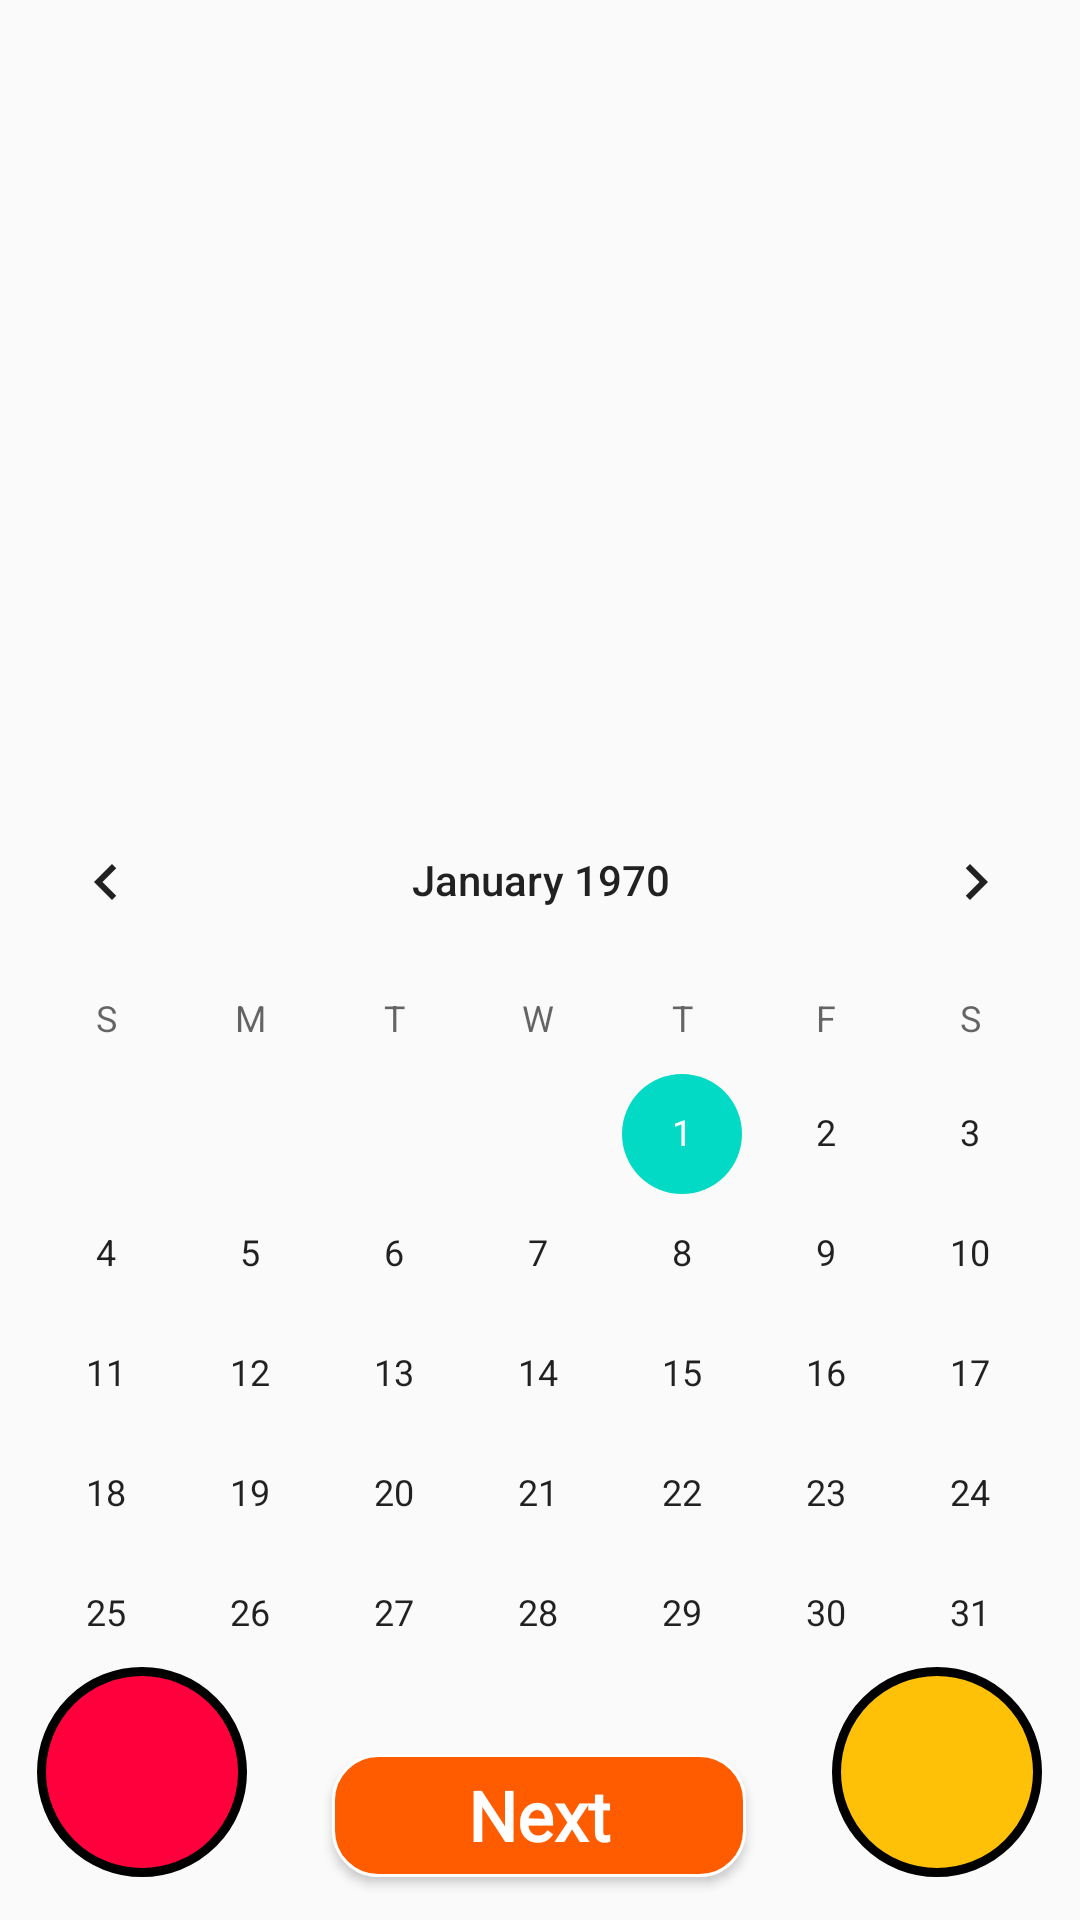

Here is an Android app screen rendered from its layout file. Give the layout XML and the strings, colors and styles it references.
<!-- AndroidManifest.xml: application theme Theme.Reasy -->
<!-- res/layout/activity_calendar_page.xml -->
<?xml version="1.0" encoding="utf-8"?>
<androidx.constraintlayout.widget.ConstraintLayout xmlns:android="http://schemas.android.com/apk/res/android"
    xmlns:app="http://schemas.android.com/apk/res-auto"
    xmlns:tools="http://schemas.android.com/tools"
    android:layout_width="match_parent"
    android:layout_height="match_parent"
    tools:context=".calendar_page"
    tools:layout_editor_absoluteX="0dp"
    tools:layout_editor_absoluteY="0dp">

    <TextView
        android:id="@+id/textView21"
        android:layout_width="70dp"
        android:layout_height="70dp"
        android:background="@drawable/point"
        android:gravity="center_horizontal|center_vertical"
        android:textColor="#FFFFFF"
        android:textSize="20dp"
        app:layout_constraintBottom_toBottomOf="parent"
        app:layout_constraintEnd_toEndOf="parent"
        app:layout_constraintHorizontal_bias="0.043"
        app:layout_constraintStart_toStartOf="parent"
        app:layout_constraintTop_toTopOf="parent"
        app:layout_constraintVertical_bias="0.975" />

    <TextView
        android:id="@+id/textView22"
        android:layout_width="70dp"
        android:layout_height="70dp"
        android:background="@drawable/balance"
        android:gravity="center_horizontal|center_vertical"
        android:textColor="#FFFFFF"
        android:textSize="20dp"
        app:layout_constraintBottom_toBottomOf="parent"
        app:layout_constraintEnd_toEndOf="parent"
        app:layout_constraintHorizontal_bias="0.956"
        app:layout_constraintStart_toStartOf="parent"
        app:layout_constraintTop_toTopOf="parent"
        app:layout_constraintVertical_bias="0.975" />

    <TextView
        android:id="@+id/warning"
        android:layout_width="241dp"
        android:layout_height="39dp"
        android:fontFamily="@font/seoulhangang_cbl_regular"
        android:gravity="center"
        android:paddingLeft="10dp"
        android:textColor="#000000"
        android:textSize="16dp"
        app:layout_constraintBottom_toBottomOf="parent"
        app:layout_constraintEnd_toEndOf="parent"
        app:layout_constraintStart_toStartOf="parent"
        app:layout_constraintTop_toTopOf="parent"
        app:layout_constraintVertical_bias="0.917" />

    <Button
        android:id="@+id/bookb"
        android:layout_width="138dp"
        android:layout_height="41dp"
        android:background="@drawable/orange_button"
        android:fontFamily="@font/seoulhangang_cbl_regular"
        android:onClick="show"
        android:text="Next"
        android:textAllCaps="false"
        android:textColor="#ffffff"
        android:textSize="23dp"
        android:textStyle="bold"
        app:layout_constraintBottom_toBottomOf="parent"
        app:layout_constraintEnd_toEndOf="parent"
        app:layout_constraintHorizontal_bias="0.498"
        app:layout_constraintStart_toStartOf="parent"
        app:layout_constraintTop_toTopOf="parent"
        app:layout_constraintVertical_bias="0.976" />

    <TextView
        android:id="@+id/sname"
        android:layout_width="404dp"
        android:layout_height="40dp"
        android:fontFamily="@font/seoulhangang_cbl_regular"
        android:gravity="center"
        android:textColor="#000000"
        android:textSize="30dp"
        app:layout_constraintBottom_toBottomOf="parent"
        app:layout_constraintEnd_toEndOf="parent"
        app:layout_constraintHorizontal_bias="0.428"
        app:layout_constraintStart_toStartOf="parent"
        app:layout_constraintTop_toTopOf="parent"
        app:layout_constraintVertical_bias="0.361" />

    <TextView
        android:id="@+id/textViewc"
        android:layout_width="404dp"
        android:layout_height="40dp"
        android:fontFamily="@font/seoulhangang_cbl_regular"
        android:gravity="center"
        android:paddingLeft="10dp"
        android:textColor="#000000"
        android:textSize="20dp"
        app:layout_constraintBottom_toBottomOf="parent"
        app:layout_constraintEnd_toEndOf="parent"
        app:layout_constraintHorizontal_bias="0.428"
        app:layout_constraintStart_toStartOf="parent"
        app:layout_constraintTop_toTopOf="parent"
        app:layout_constraintVertical_bias="0.419" />

    <ImageButton
        android:id="@+id/backb"
        android:layout_width="48dp"
        android:layout_height="48dp"
        android:background="#00FFFFFF"
        android:contentDescription="back"
        android:onClick="goBack"
        android:scaleType="fitXY"
        android:translationZ="2dp"
        app:layout_constraintBottom_toBottomOf="parent"
        app:layout_constraintEnd_toEndOf="parent"
        app:layout_constraintHorizontal_bias="0.044"
        app:layout_constraintStart_toStartOf="parent"
        app:layout_constraintTop_toTopOf="parent"
        app:layout_constraintVertical_bias="0.071"
        app:srcCompat="@drawable/back" />

    <ImageView
        android:id="@+id/imageView16"
        android:layout_width="wrap_content"
        android:layout_height="250dp"
        android:scaleType="fitXY"
        app:layout_constraintEnd_toEndOf="parent"
        app:layout_constraintTop_toTopOf="parent"
        app:srcCompat="@drawable/food" />

    <CalendarView
        android:id="@+id/calendar"
        android:layout_width="378dp"
        android:layout_height="302dp"
        app:layout_constraintBottom_toBottomOf="parent"
        app:layout_constraintEnd_toEndOf="parent"
        app:layout_constraintHorizontal_bias="0.515"
        app:layout_constraintStart_toStartOf="parent"
        app:layout_constraintTop_toTopOf="parent"
        app:layout_constraintVertical_bias="0.769"></CalendarView>

</androidx.constraintlayout.widget.ConstraintLayout>
<!-- resources referenced by this layout -->
<resources>
  <!-- drawable balance (drawable) -->
  <?xml version="1.0" encoding="utf-8"?>
  <shape xmlns:android="http://schemas.android.com/apk/res/android" >
      <stroke
          android:width="3dp"
          android:color="#000000"
          />
  
      <solid android:color="#FFC107" />
  
      <padding
          android:left="1dp"
          android:right="1dp"
          android:bottom="1dp"
          android:top="1dp" />
  
      <corners android:radius="100dp" />
  </shape>
  <!-- drawable orange_button (drawable) -->
  <?xml version="1.0" encoding="utf-8"?>
  <shape xmlns:android="http://schemas.android.com/apk/res/android" >
      <stroke
          android:width="1dp"
          android:color="#ffffff"/>
  
      <solid android:color="#ff5c00" />
  
      <padding
          android:left="1dp"
          android:right="1dp"
          android:bottom="1dp"
          android:top="1dp" />
  
      <corners android:radius="15dp" />
  </shape>
  <!-- drawable point (drawable) -->
  <?xml version="1.0" encoding="utf-8"?>
  <shape xmlns:android="http://schemas.android.com/apk/res/android" >
      <stroke
          android:width="3dp"
          android:color="#000000"
          />
  
      <solid android:color="#FF003D" />
  
      <padding
          android:left="1dp"
          android:right="1dp"
          android:bottom="1dp"
          android:top="1dp" />
  
      <corners android:radius="100dp" />
  </shape>
  <style name="Theme.Reasy" parent="Theme.AppCompat.Light.NoActionBar">
          
          <item name="colorPrimary">@color/purple_500</item>
          <item name="colorPrimaryDark">@color/purple_700</item>
          <item name="colorAccent">@color/teal_200</item>
          
      </style>
  <color name="purple_500">#FF6200EE</color>
  <color name="purple_700">#FF3700B3</color>
  <color name="teal_200">#FF03DAC5</color>
</resources>
